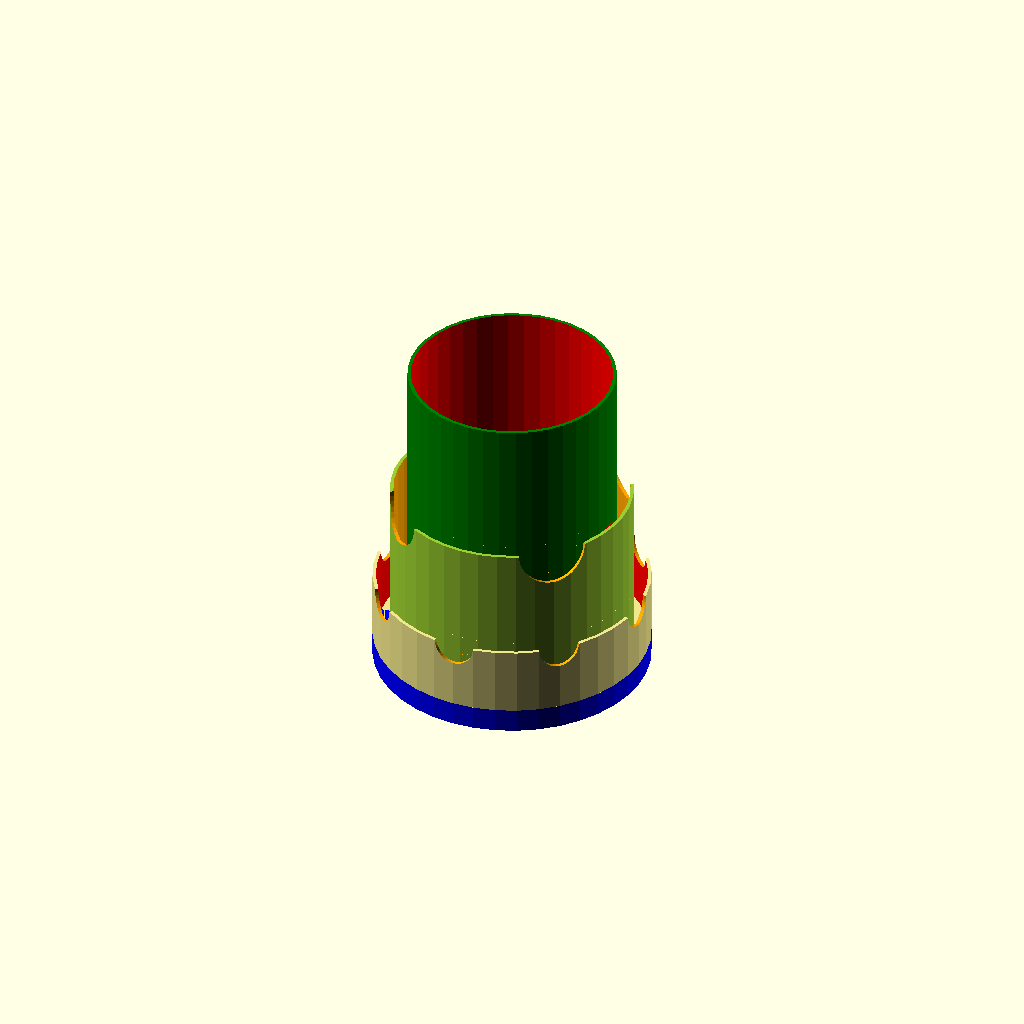
Cell 1 — every parameter at its default value.
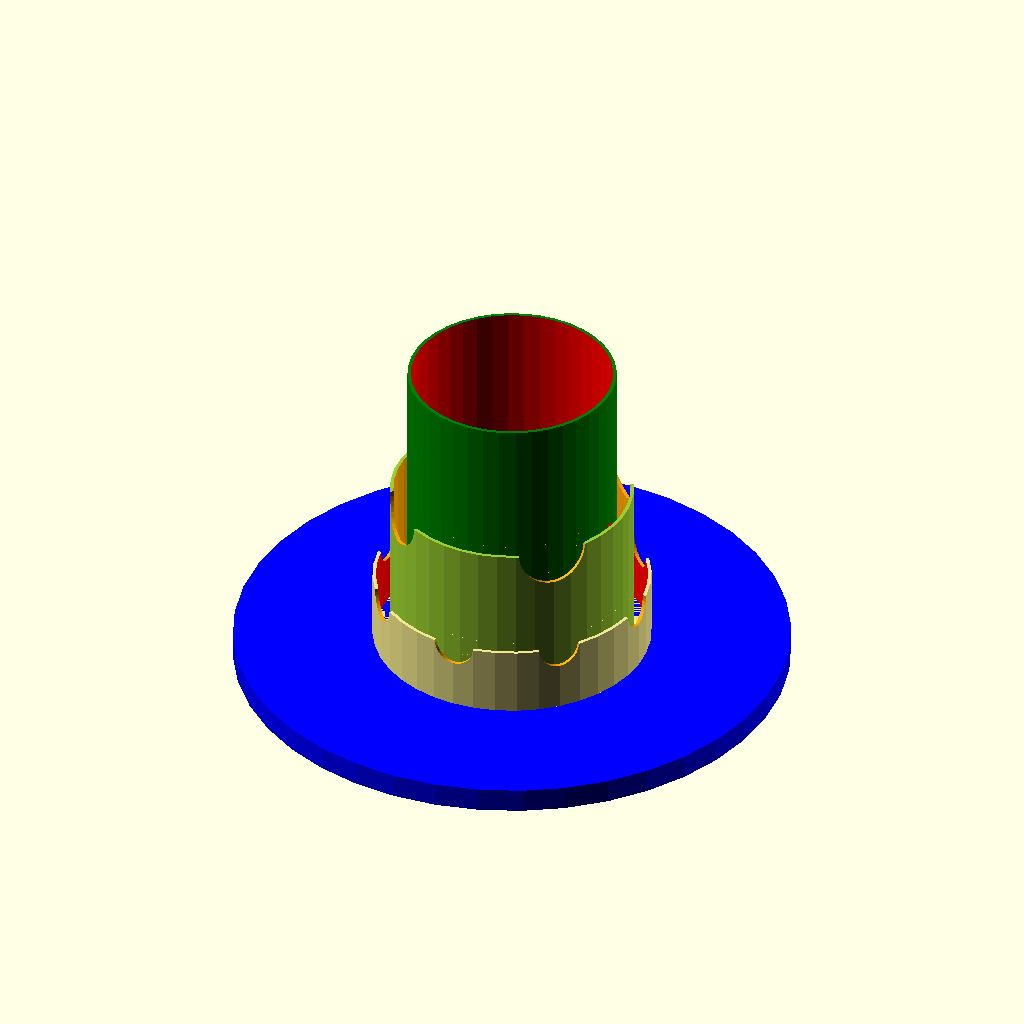
Cell 2 — basePlate_d set to 160, the other parameters unchanged.
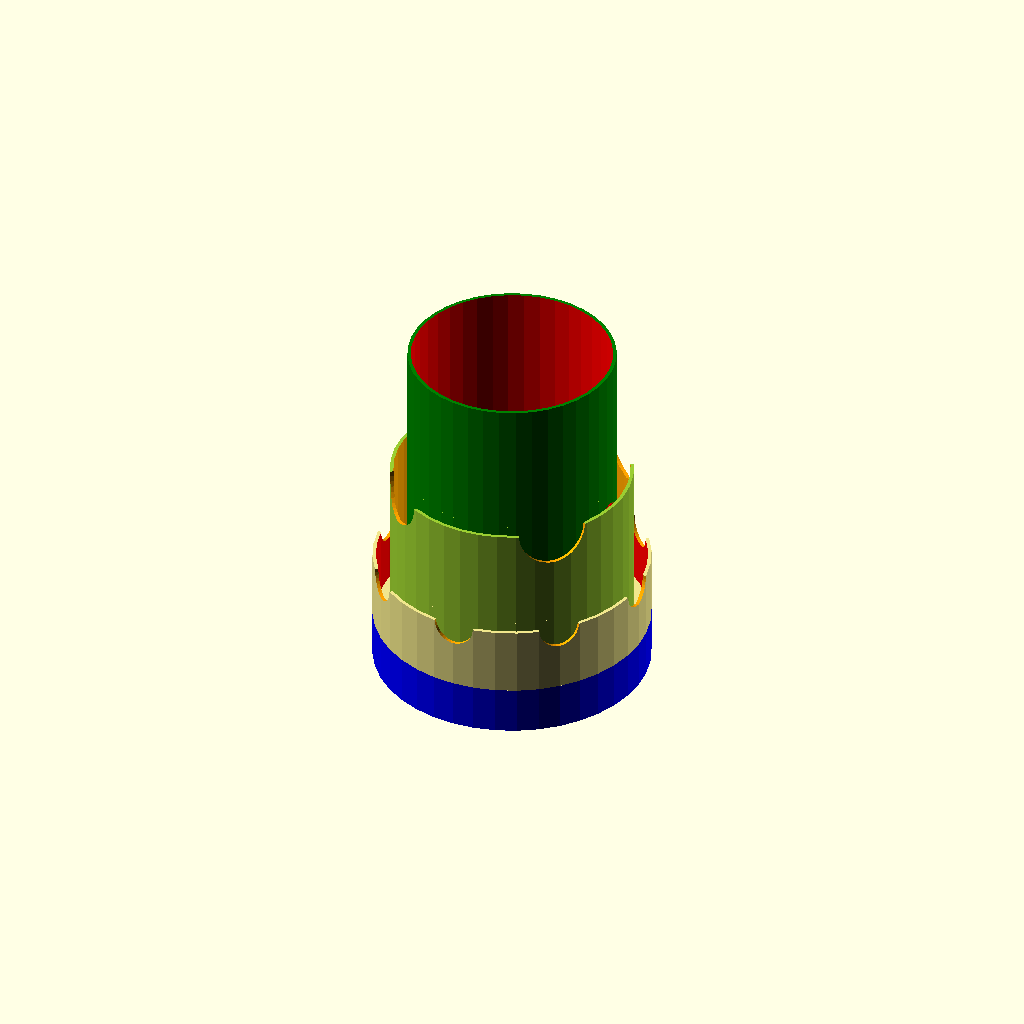
Cell 3: the same model with basePlate_h = 14.
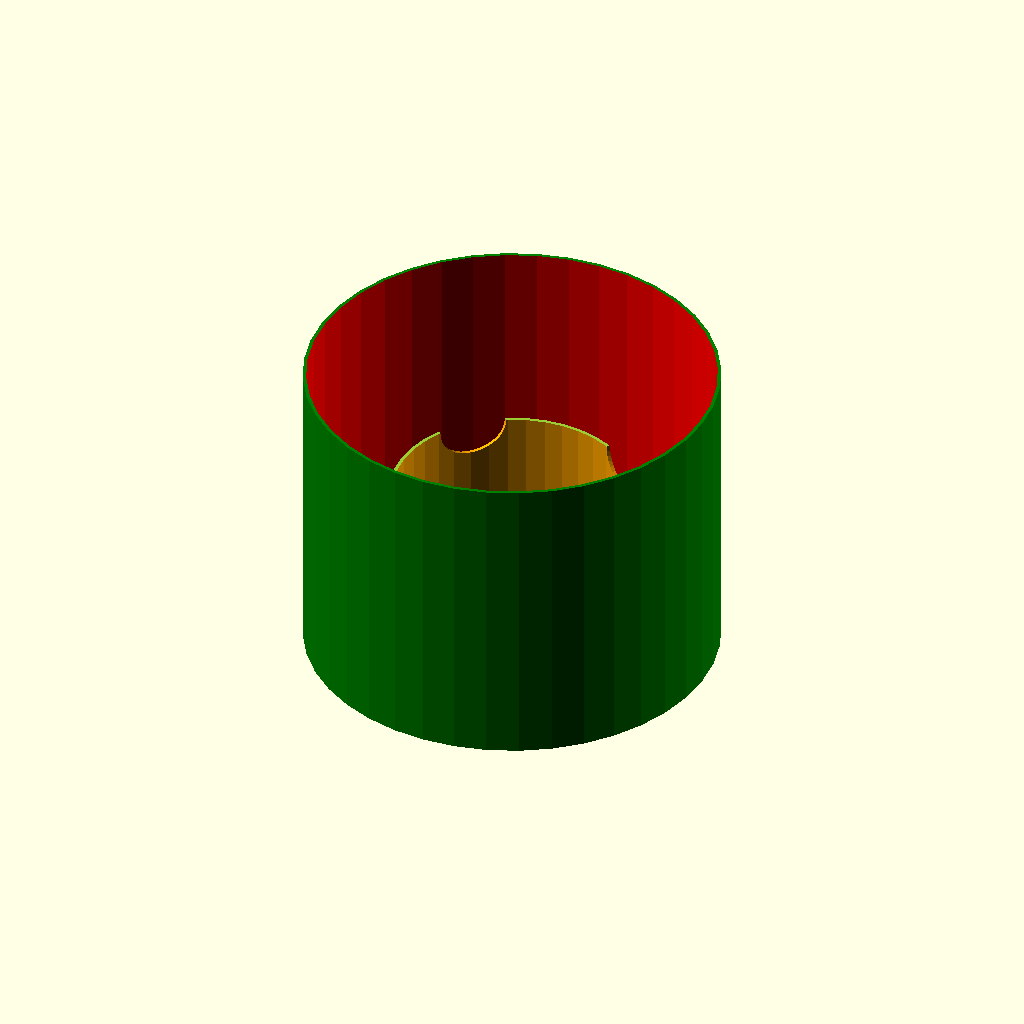
Cell 4: insideTube_d = 120 (everything else at default).
One fixed orthographic camera (rotation 55°, 0°, 25°; colour scheme Cornfield) for every cell.
OpenSCAD source file inputs/thingiverse/files/thing-1468308/files/iLamp-3Rings-top-v2.scad:
/// Ikea Lamp Shape- 3 Rings top - v2 - April 3, 2016


/////////  base plate variables
basePlate_d=80;
basePlate_h=7;
basePlateSub_d=28.5;    // hole for ikea type G lamp stand
basePlateSub_h=12;
//  inside tube
insideTube_d=60;
insideTube_h=90;
insideTubeSub_d=insideTube_d-2;
insideTubeSub_h=insideTube_h+2;
//  middle tube
middleTube_d=70;
middleTube_h=50;
middleTubeSub_d=middleTube_d-2;
middleTubeSub_h=middleTube_h+2;
//  outside tube
outsideTube_d=80;
outsideTube_h=20;
outsideTubeSub_d=outsideTube_d-2;
outsideTubeSub_h=outsideTube_h+2;

smallRingSub_d=12;
smallRingSub_h=82;
largeRingSub_d=20;
largeRingSub_h=82;
/////////  final assembly

basePlateAssy();
translate([0,0,basePlate_h])
    insideTube();
translate([0,0,basePlate_h])
    middleTube();
translate([0,0,basePlate_h])
    outsideTube();
    
module basePlateAssy() {
    difference() {
        translate([0,0,])
            basePlate();
        translate([0,0,-1])
            basePlateSub();
    }
}

module insideTube() {
    difference() {
            color("green")
                cylinder(d=insideTube_d, h=insideTube_h, center=false, $fn=40);
        translate([0,0,-1])
                color("red")
                    cylinder(d=insideTubeSub_d, h=insideTubeSub_h, center=false, $fn=40);
                color("orange")        
            translate([0,0,35])
                rotate([90,0,0])
                    cylinder(d=largeRingSub_d, h=largeRingSub_h, center=true, $fn=40); 
        color("orange")        
            translate([0,0,35])
                rotate([90,0,90])
                    cylinder(d=largeRingSub_d, h=largeRingSub_h, center=true, $fn=40); 
    }
}
module middleTube() {
    difference() {
        color("yellowgreen")
                cylinder(d=middleTube_d, h=middleTube_h, center=false, $fn=40);
        translate([0,0,-1])
                color("orange")
                    cylinder(d=middleTubeSub_d, h=middleTubeSub_h, center=false, $fn=40);
 // middle ring cutouts 
        color("orange")        
            translate([0,0,50])
                rotate([90,0,45])
                    cylinder(d=largeRingSub_d, h=largeRingSub_h, center=true, $fn=40); 
        color("orange")        
            translate([0,0,50])
                rotate([90,0,135])
                    cylinder(d=largeRingSub_d, h=largeRingSub_h, center=true, $fn=40);     
        }
}
module outsideTube() {
    difference() {
            color("khaki")
                cylinder(d=outsideTube_d, h=outsideTube_h, center=false, $fn=40);
        translate([0,0,-1])
            color("red")
                    cylinder(d=outsideTubeSub_d, h=outsideTubeSub_h, center=false, $fn=40);
 // outside ring cutouts       
        translate([0,0,20])
            rotate([90,0,0])
                color("orange")
                    cylinder(d=smallRingSub_d, h=smallRingSub_h, center=true, $fn=40);    
        translate([0,0,20])
            rotate([90,0,45])
                color("orange")
                    cylinder(d=smallRingSub_d, h=smallRingSub_h, center=true, $fn=40);
        translate([0,0,20])
            rotate([90,0,90])
                color("orange")
                    cylinder(d=smallRingSub_d, h=smallRingSub_h, center=true, $fn=40);    
        translate([0,0,20])
            rotate([90,0,135])
                color("orange")
                    cylinder(d=smallRingSub_d, h=smallRingSub_h, center=true, $fn=40);    }
}
////////// basic shapes
module basePlate() {
    color("blue")
    cylinder(d=basePlate_d, h=basePlate_h, center=false, $fn=40);

}

////////// Subtractions

module basePlateSub() {
    color("red")
        cylinder(d=basePlateSub_d, h=basePlateSub_h, center=false, $fn=40); 
}
module smallRingSub() {

}
module largeRingSub() {

}
Customizer parameters (derived from the source; name, type, default, range or options):
basePlate_d: number, default 80
basePlate_h: number, default 7
basePlateSub_d: number, default 28.5
basePlateSub_h: number, default 12
insideTube_d: number, default 60
insideTube_h: number, default 90
middleTube_d: number, default 70
middleTube_h: number, default 50
outsideTube_d: number, default 80
outsideTube_h: number, default 20
smallRingSub_d: number, default 12
smallRingSub_h: number, default 82
largeRingSub_d: number, default 20
largeRingSub_h: number, default 82
